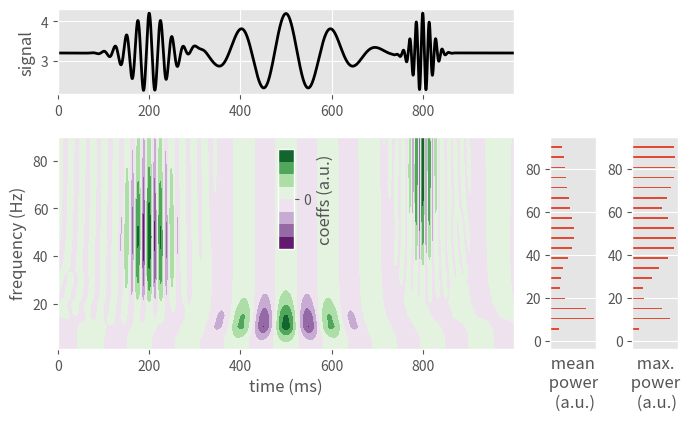

This chart was generated by the following Python code:

import numpy as np
from scipy import signal

def ricker(t, f, t0):
    """
    Ricker wavelet of frequency 'f' centered in t0 and  over and signal length.
    """
    fact = (np.pi**2) * (f**2) * ((t - t0)**2)
    y = (1.0 - 2.0 * fact) * np.exp(-fact)
    return y

def make_ricker_of_right_size(freq, dt, with_t=False, factor_freq=2.):
    """
    returns a ricker of size int(factor_freq*/(freq*dt))
    centered in the middle of the array (for use with convolve)

    Note factor_freq = 2 covers well the extent of the ricker
    """
    tstop = factor_freq/freq
    t = np.arange(int(tstop/dt))*dt
    if with_t:
        return t-tstop/2., ricker(t, freq, t[-1]/2.)
    else:
        return ricker(t, freq, t[-1]/2.) 

def from_fourier_to_morlet(freq):
    x = np.linspace(0.1/freq, 2.*freq, 1e3)
    return x[np.argmin((x-freq*(1-np.exp(-freq*x)))**2)]
    
def make_morlet_of_right_size(freq, dt,
                              with_t=False, s=5.):
    """
    returns a ricker of size int(factor_freq*/(freq*dt))
    centered in the middle of the array (for use with convolve)

    Note factor_freq = 2 covers well the extent of the ricker
    """
    tstop = 2.*np.pi/freq
    t = np.arange(int(tstop/dt))*dt
    # sigma = from_fourier_to_morlet(freq)
    w = len(t)*freq*dt/(2.*s)
    
    if with_t:
        return t-tstop/2., np.real(signal.morlet(len(t), w, s=s))
    else:
        return np.real(signal.morlet(len(t), w, s=1.))
    
def my_cwt(data, frequencies, dt, wavelet='ricker'):
    """
    Continuous wavelet transform, adapted from:
    https://github.com/scipy/scipy/blob/v0.18.1/scipy/signal/wavelets.py#L311-L365

    Performs a continuous wavelet transform on `data`,
    using the `wavelet` function. A CWT performs a convolution
    with `data` using the `wavelet` function, which is characterized
    by a frequency parameter.

    Parameters
    ----------
    data : (N,) ndarray
        data on which to perform the transform.
    frequencies : (M,) sequence
        Widths to use for transform.
    Returns
    -------
    cwt: (M, N) ndarray
        Will have shape of (len(frequencies), len(data)).
                                    width[ii]), mode='same')
    """
    output = np.zeros([len(frequencies), len(data)])

    if wavelet=='ricker':
        make_wavelet_of_right_size = make_ricker_of_right_size
    elif wavelet=='morlet':
        make_wavelet_of_right_size = make_morlet_of_right_size
    
    for ind, freq in enumerate(frequencies):
        wavelet_data = make_wavelet_of_right_size(freq, dt)
        # the wavelets have different integrals
        # conv_number compensates for the number of summed points (i.e. also integral of wavelet)
        conv_number = signal.convolve(np.ones(len(data)), np.ones(len(wavelet_data)),
                                      mode='same')
        # the sliding mean that depends on the frequency
        sliding_mean = signal.convolve(data, np.ones(len(wavelet_data)),
                                       mode='same')/conv_number
        # the final convolution
        output[ind, :] = signal.convolve(data-sliding_mean, wavelet_data,
                                         mode='same')/conv_number
    return output

def illustration_plot(t, freqs, data, coefs, dt, tstop, freq1, freq2, freq3):
    """
    a plot to illustrate the output of the wavelet analysis
    """
    import matplotlib.pylab as plt
    fig = plt.figure(figsize=(12,6))
    plt.subplots_adjust(wspace=.8, hspace=.5, bottom=.2)
    # signal plot
    plt.subplot2grid((3, 8), (0,0), colspan=6)
    plt.plot(1e3*t, data, 'k-', lw=2)
    plt.ylabel('signal')
    for f, tt in zip([freq2, freq1, freq3], [200,500,800]):
        plt.annotate(str(int(f))+'Hz', (tt, data.max()))
    plt.xlim([1e3*t[0], 1e3*t[-1]])
    # time frequency power plot
    ax1 = plt.subplot2grid((3, 8), (1,0), rowspan=2, colspan=6)
    c = plt.contourf(1e3*t, freqs, coefs, cmap='PRGn', aspect='auto')
    plt.xlabel('time (ms)')
    plt.ylabel('frequency (Hz)')
    plt.yticks([10, 40, 70, 100]);
    # inset with legend
    acb = plt.axes([.4, .4, .02, .2])
    plt.colorbar(c, cax=acb, label='coeffs (a.u.)', ticks=[-1, 0, 1])
    # mean power plot over intervals
    plt.subplot2grid((3, 8), (1, 6), rowspan=2)
    for t1, t2 in zip([0,300e-3,700e-3], [300e-3,700e-3, 1000e-3]):
        cond = (t>t1) & (t<t2)
        plt.barh(freqs, np.power(coefs[:,cond],2).mean(axis=1)*dt,\
                 label='t$\in$['+str(int(1e3*t1))+','+str(int(1e3*t2))+']')
    plt.legend(prop={'size':'small'}, loc=(0.1,1.1))
    plt.yticks([10, 40, 70, 100]);
    plt.xticks([]);
    plt.xlabel(' mean \n power \n (a.u.)')
    # max of power over intervals
    plt.subplot2grid((3, 8), (1, 7), rowspan=2)
    for t1, t2 in zip([0,300e-3,600e-3], [300e-3,600e-3, 1000e-3]):
        cond = (t>t1) & (t<t2)
        plt.barh(freqs, np.power(coefs[:,cond],2).max(axis=1)*dt,\
                 label='t$\in$['+str(int(1e3*t1))+','+str(int(1e3*t2))+']')
    plt.yticks([10, 40, 70, 100]);
    plt.xticks([]);
    plt.xlabel(' max. \n power \n (a.u.)');
    return fig

def time_freq_plot(t, freqs, data, coefs):
    """
    a plot to illustrate the output of the wavelet analysis
    """
    dt = t[1]-t[0]
    import matplotlib.pylab as plt

    fig = plt.figure(figsize=(8,5))
    plt.subplots_adjust(wspace=.8, hspace=.5, bottom=.2)
    # signal plot
    plt.subplot2grid((3, 8), (0,0), colspan=6)
    plt.plot(1e3*t, data, 'k-', lw=2)
    plt.ylabel('signal')
    plt.xlim([1e3*t[0], 1e3*t[-1]])
    # time frequency power plot
    ax1 = plt.subplot2grid((3, 8), (1,0), rowspan=2, colspan=6)
    c = plt.contourf(1e3*t, freqs, coefs, cmap='PRGn', aspect='auto')
    plt.xlabel('time (ms)')
    plt.ylabel('frequency (Hz)')
    # inset with legend
    acb = plt.axes([.4, .4, .02, .2])
    plt.colorbar(c, cax=acb, label='coeffs (a.u.)', ticks=[-1, 0, 1])
    # mean power plot over intervals
    plt.subplot2grid((3, 8), (1, 6), rowspan=2)
    plt.barh(freqs, np.power(coefs,2).mean(axis=1)*dt)
    plt.xticks([]);
    plt.xlabel(' mean \n power \n (a.u.)')
    # max of power over intervals
    plt.subplot2grid((3, 8), (1, 7), rowspan=2)
    plt.barh(freqs, np.power(coefs,2).max(axis=1)*dt)
    plt.xticks([]);
    plt.xlabel(' max. \n power \n (a.u.)');
    return fig

if __name__ == '__main__':

    import argparse
    parser=argparse.ArgumentParser(description='Wavelet',
                                   formatter_class=argparse.RawTextHelpFormatter)

    parser.add_argument("-w", "--wavelet", default='ricker')
    parser.add_argument("--noise_level",help="noise level",\
                        type=float, default=0.)
    parser.add_argument("--nfreq",help="discretization of frequencies",\
                        type=int, default=20)
    parser.add_argument("-sw", "--show_wavelet", help="show_wavelet", action="store_true")
    args = parser.parse_args()
    
    import numpy as np
    import matplotlib.pylab as plt

    plt.style.use('ggplot')

    # temporal sampling
    dt, tstop = 1e-4, 1.
    t = np.arange(int(tstop/dt))*dt
    
    if args.wavelet=='ricker':
        make_wavelet_of_right_size = make_ricker_of_right_size
    elif args.wavelet=='morlet':
        make_wavelet_of_right_size = make_morlet_of_right_size
        
    if args.show_wavelet:
        for f in [10., 40., 70.]:
            plt.plot(*make_wavelet_of_right_size(f, dt, with_t=True))
    else:

        # ### artificially generated signal, transient oscillations
        freq1, width1, freq2, width2, freq3, width3 = 10., 100e-3, 40., 40e-3, 70., 20e-3
        data  = 3.2+np.cos(2*np.pi*freq1*t)*np.exp(-(t-.5)**2/2./width1**2)+\
                np.cos(2*np.pi*freq2*t)*np.exp(-(t-.2)**2/2./width2**2)+\
                np.cos(2*np.pi*freq3*t)*np.exp(-(t-.8)**2/2./width3**2)

        # ### adding colored noise to test robustness
        data += args.noise_level*np.convolve(np.exp(-np.arange(1000)*dt/400e-3),\
                            np.random.randn(len(t)), mode='same') # a slow one
        data += args.noise_level*np.convolve(np.exp(-np.arange(1000)*dt/5e-3),\
                            np.random.randn(len(t)), mode='same') # a faster one

        # Continuous Wavelet Transform analysis
        freqs = np.linspace(1, 90, args.nfreq)
        coefs = my_cwt(data, freqs, dt, wavelet=args.wavelet)

        time_freq_plot(t, freqs, data, coefs)
    plt.show()
